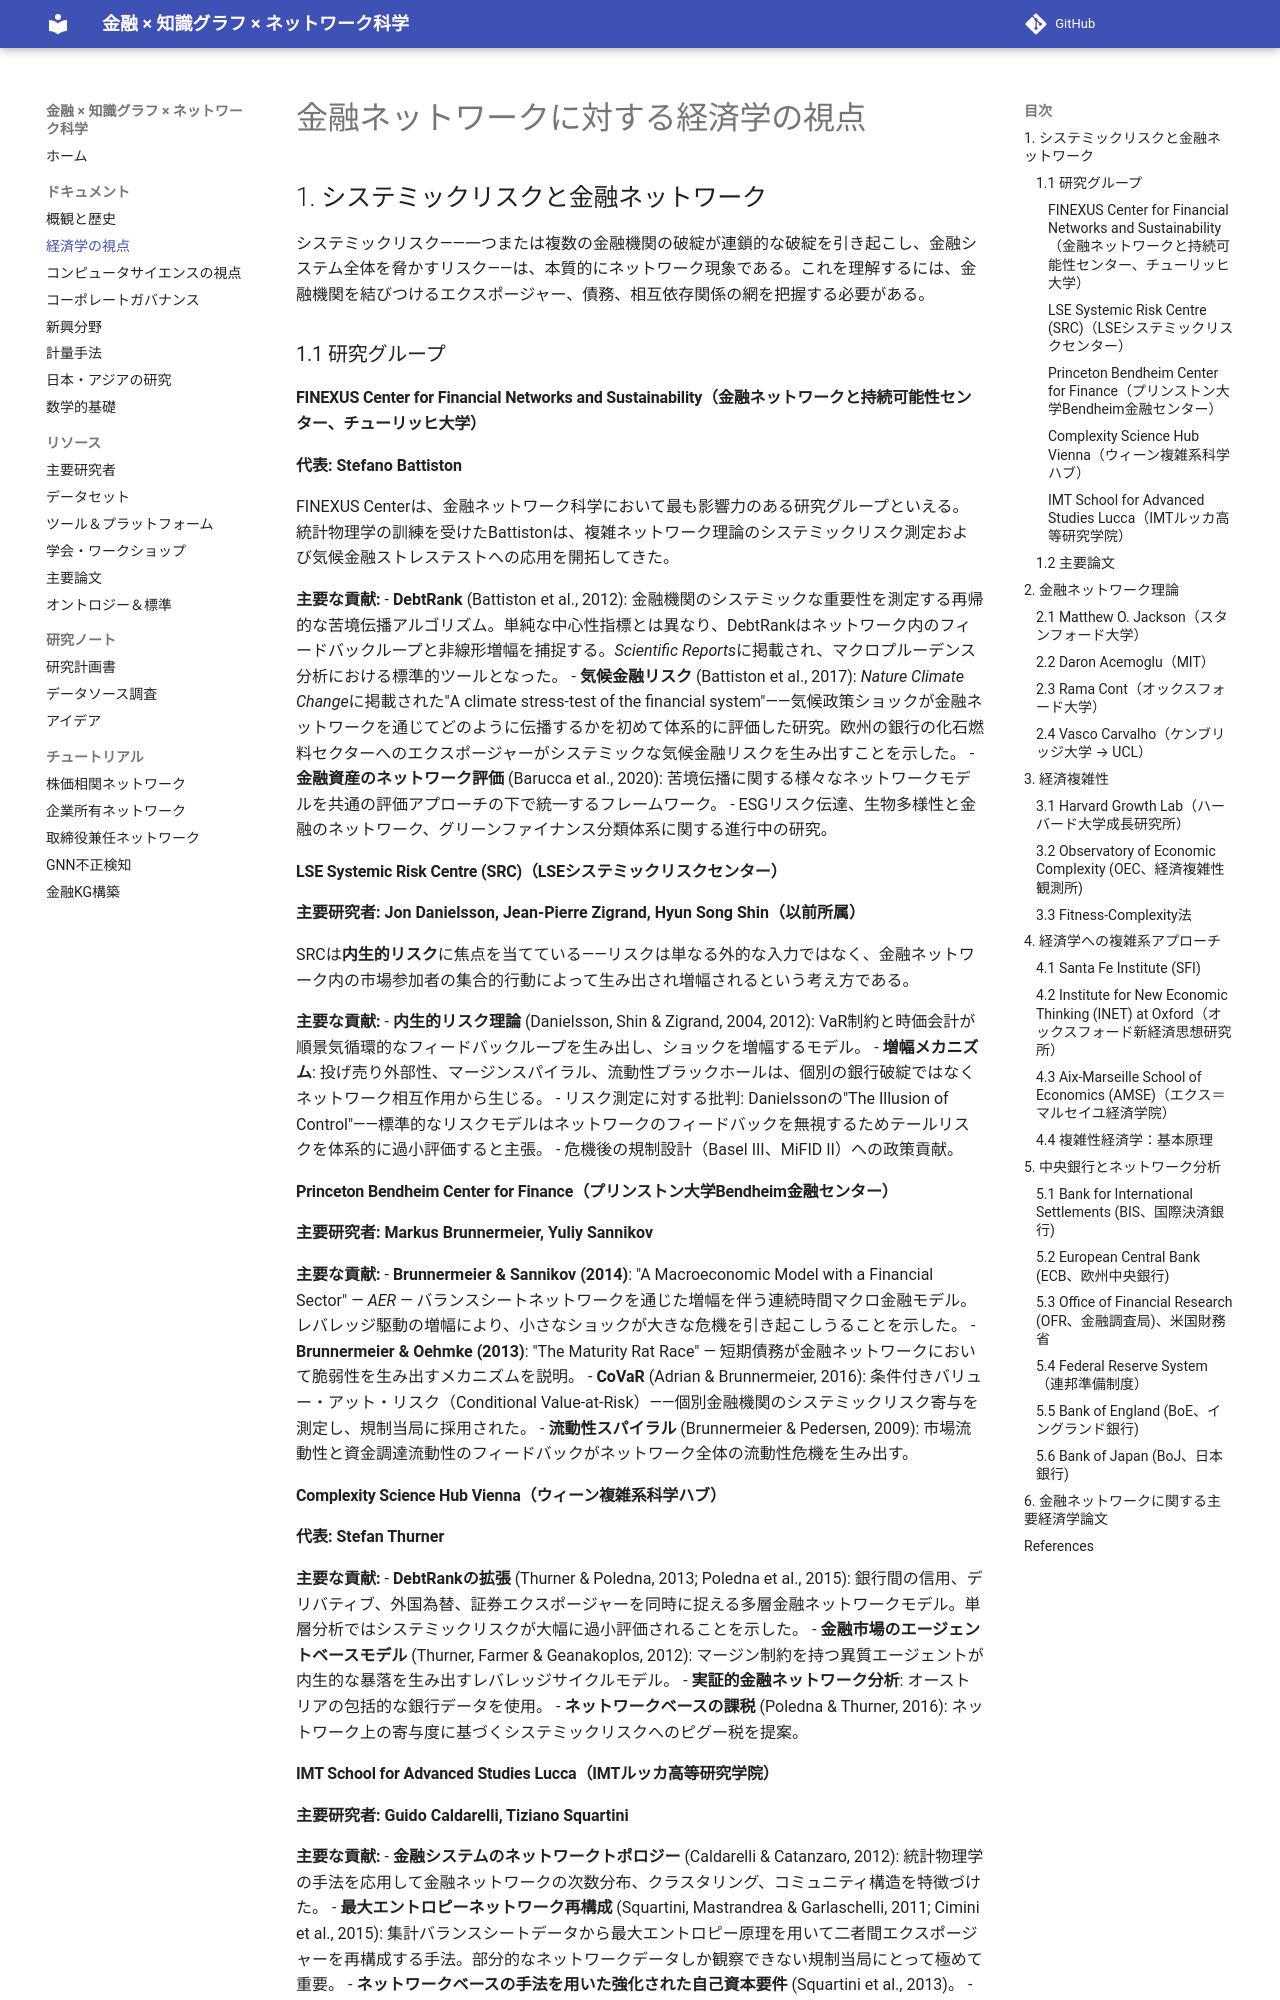

repository: yk0817/finance-knowledge-graph-network-science · page: 02-economics/index.html · generator: mkdocs

# 金融ネットワークに対する経済学の視点

## 1. システミックリスクと金融ネットワーク

システミックリスク――一つまたは複数の金融機関の破綻が連鎖的な破綻を引き起こし、金融システム全体を脅かすリスク――は、本質的にネットワーク現象である。これを理解するには、金融機関を結びつけるエクスポージャー、債務、相互依存関係の網を把握する必要がある。

### 1.1 研究グループ

#### FINEXUS Center for Financial Networks and Sustainability（金融ネットワークと持続可能性センター、チューリッヒ大学）

**代表: Stefano Battiston**

FINEXUS Centerは、金融ネットワーク科学において最も影響力のある研究グループといえる。統計物理学の訓練を受けたBattistonは、複雑ネットワーク理論のシステミックリスク測定および気候金融ストレステストへの応用を開拓してきた。

**主要な貢献:**
- **DebtRank** (Battiston et al., 2012): 金融機関のシステミックな重要性を測定する再帰的な苦境伝播アルゴリズム。単純な中心性指標とは異なり、DebtRankはネットワーク内のフィードバックループと非線形増幅を捕捉する。*Scientific Reports*に掲載され、マクロプルーデンス分析における標準的ツールとなった。
- **気候金融リスク** (Battiston et al., 2017): *Nature Climate Change*に掲載された"A climate stress-test of the financial system"――気候政策ショックが金融ネットワークを通じてどのように伝播するかを初めて体系的に評価した研究。欧州の銀行の化石燃料セクターへのエクスポージャーがシステミックな気候金融リスクを生み出すことを示した。
- **金融資産のネットワーク評価** (Barucca et al., 2020): 苦境伝播に関する様々なネットワークモデルを共通の評価アプローチの下で統一するフレームワーク。
- ESGリスク伝達、生物多様性と金融のネットワーク、グリーンファイナンス分類体系に関する進行中の研究。

#### LSE Systemic Risk Centre (SRC)（LSEシステミックリスクセンター）

**主要研究者: Jon Danielsson, Jean-Pierre Zigrand, Hyun Song Shin（以前所属）**

SRCは**内生的リスク**に焦点を当てている――リスクは単なる外的な入力ではなく、金融ネットワーク内の市場参加者の集合的行動によって生み出され増幅されるという考え方である。

**主要な貢献:**
- **内生的リスク理論** (Danielsson, Shin & Zigrand, 2004, 2012): VaR制約と時価会計が順景気循環的なフィードバックループを生み出し、ショックを増幅するモデル。
- **増幅メカニズム**: 投げ売り外部性、マージンスパイラル、流動性ブラックホールは、個別の銀行破綻ではなくネットワーク相互作用から生じる。
- リスク測定に対する批判: Danielssonの"The Illusion of Control"――標準的なリスクモデルはネットワークのフィードバックを無視するためテールリスクを体系的に過小評価すると主張。
- 危機後の規制設計（Basel III、MiFID II）への政策貢献。

#### Princeton Bendheim Center for Finance（プリンストン大学Bendheim金融センター）

**主要研究者: Markus Brunnermeier, Yuliy Sannikov**

**主要な貢献:**
- **Brunnermeier & Sannikov (2014)**: "A Macroeconomic Model with a Financial Sector" — *AER* — バランスシートネットワークを通じた増幅を伴う連続時間マクロ金融モデル。レバレッジ駆動の増幅により、小さなショックが大きな危機を引き起こしうることを示した。
- **Brunnermeier & Oehmke (2013)**: "The Maturity Rat Race" — 短期債務が金融ネットワークにおいて脆弱性を生み出すメカニズムを説明。
- **CoVaR** (Adrian & Brunnermeier, 2016): 条件付きバリュー・アット・リスク（Conditional Value-at-Risk）――個別金融機関のシステミックリスク寄与を測定し、規制当局に採用された。
- **流動性スパイラル** (Brunnermeier & Pedersen, 2009): 市場流動性と資金調達流動性のフィードバックがネットワーク全体の流動性危機を生み出す。

#### Complexity Science Hub Vienna（ウィーン複雑系科学ハブ）

**代表: Stefan Thurner**

**主要な貢献:**
- **DebtRankの拡張** (Thurner & Poledna, 2013; Poledna et al., 2015): 銀行間の信用、デリバティブ、外国為替、証券エクスポージャーを同時に捉える多層金融ネットワークモデル。単層分析ではシステミックリスクが大幅に過小評価されることを示した。
- **金融市場のエージェントベースモデル** (Thurner, Farmer & Geanakoplos, 2012): マージン制約を持つ異質エージェントが内生的な暴落を生み出すレバレッジサイクルモデル。
- **実証的金融ネットワーク分析**: オーストリアの包括的な銀行データを使用。
- **ネットワークベースの課税** (Poledna & Thurner, 2016): ネットワーク上の寄与度に基づくシステミックリスクへのピグー税を提案。
